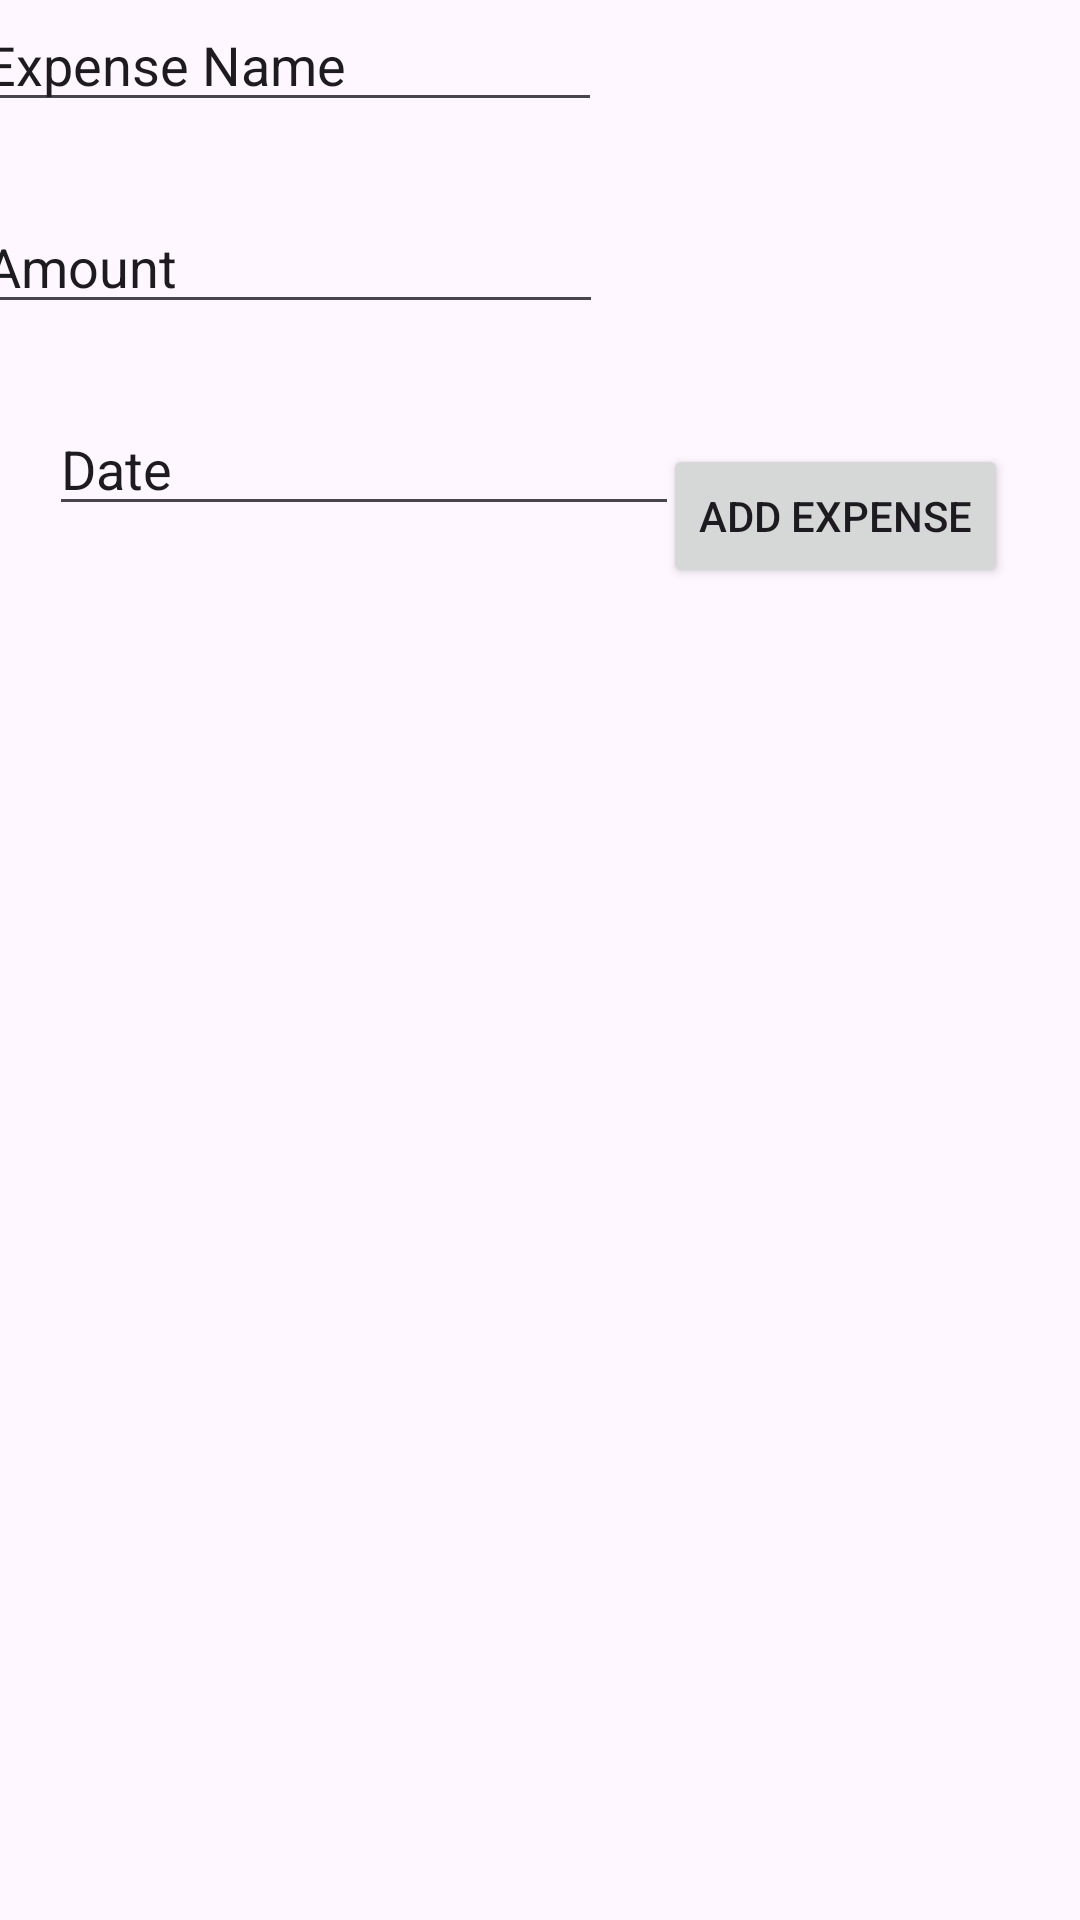

Reconstruct the res/layout file that produces this screen, plus the resources it refers to.
<!-- AndroidManifest.xml: application theme Theme.MyAdroidProject -->
<!-- res/layout/activity_main.xml -->
<?xml version="1.0" encoding="utf-8"?>
<androidx.constraintlayout.widget.ConstraintLayout xmlns:android="http://schemas.android.com/apk/res/android"
    xmlns:app="http://schemas.android.com/apk/res-auto"
    xmlns:tools="http://schemas.android.com/tools"
    android:id="@+id/main"
    android:layout_width="match_parent"
    android:layout_height="match_parent"
    tools:context=".MainActivity">


    <EditText
        android:id="@+id/nameText"
        android:layout_width="wrap_content"
        android:layout_height="wrap_content"
        android:layout_marginStart="16dp"
        android:layout_marginTop="24dp"
        android:layout_marginEnd="185dp"
        android:layout_marginBottom="13dp"
        android:ems="10"
        android:inputType="text"
        android:text="Expense Name"
        app:layout_constraintBottom_toTopOf="@+id/amountText"
        app:layout_constraintEnd_toEndOf="parent"
        app:layout_constraintStart_toStartOf="parent"
        app:layout_constraintTop_toTopOf="parent" />

    <EditText
        android:id="@+id/amountText"
        android:layout_width="wrap_content"
        android:layout_height="wrap_content"
        android:layout_marginStart="17dp"
        android:layout_marginTop="13dp"
        android:layout_marginEnd="185dp"
        android:layout_marginBottom="24dp"
        android:ems="10"
        android:inputType="text"
        android:text="Amount"
        app:layout_constraintBottom_toTopOf="@+id/dateText"
        app:layout_constraintEnd_toEndOf="parent"
        app:layout_constraintStart_toStartOf="parent"
        app:layout_constraintTop_toBottomOf="@+id/nameText" />

    <EditText
        android:id="@+id/dateText"
        android:layout_width="wrap_content"
        android:layout_height="wrap_content"
        android:layout_marginStart="18dp"
        android:layout_marginTop="2dp"
        android:layout_marginEnd="71dp"
        android:layout_marginBottom="1dp"
        android:ems="10"
        android:inputType="text"
        android:text="Date"
        app:layout_constraintBottom_toTopOf="@+id/recyclerView"
        app:layout_constraintEnd_toStartOf="@+id/addButton"
        app:layout_constraintHorizontal_bias="0.023"
        app:layout_constraintStart_toStartOf="parent"
        app:layout_constraintTop_toBottomOf="@+id/amountText" />

    <Button
        android:id="@+id/addButton"
        android:layout_width="wrap_content"
        android:layout_height="wrap_content"
        android:layout_marginTop="148dp"
        android:layout_marginEnd="24dp"
        android:text="Add Expense"
        app:layout_constraintEnd_toEndOf="parent"
        app:layout_constraintTop_toTopOf="parent" />

    <androidx.recyclerview.widget.RecyclerView
        android:id="@+id/recyclerView"
        android:layout_width="409dp"
        android:layout_height="533dp"
        android:layout_marginStart="1dp"
        android:layout_marginTop="1dp"
        android:layout_marginEnd="1dp"
        android:layout_marginBottom="1dp"
        app:layout_constraintBottom_toBottomOf="parent"
        app:layout_constraintEnd_toEndOf="parent"
        app:layout_constraintStart_toStartOf="parent"
        app:layout_constraintTop_toBottomOf="@+id/addButton" />
</androidx.constraintlayout.widget.ConstraintLayout>
<!-- resources referenced by this layout -->
<resources>
  <style name="Theme.MyAdroidProject" parent="Base.Theme.MyAdroidProject" />
  <style name="Base.Theme.MyAdroidProject" parent="Theme.Material3.DayNight.NoActionBar">
          
          
      </style>
</resources>
